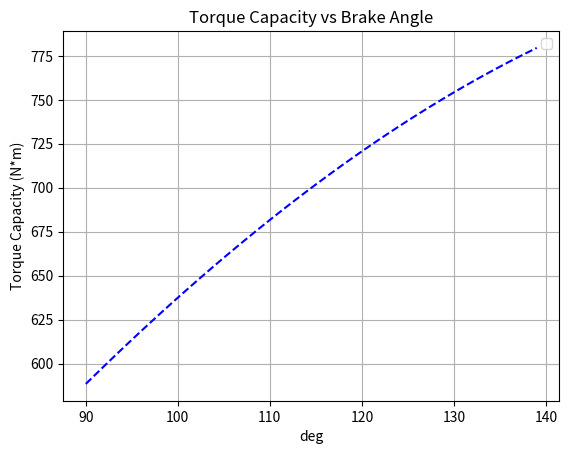

Source code (Python):
from math import *
import matplotlib.pyplot as plt

f=0.27
pa=1.6e6
b=0.04
r2=0.110**2

deg = []
tor = []

for i in range(90,140):
    x = i / 180 * pi
    tetha1=pi/2-(x/2)-(5.71*pi/180)
    tetha2=pi/2+(x/2)-(5.71*pi/180)
#tethaA=90 (sin90=1)

    T = 2*f*pa*b*r2*(cos(tetha1)-cos(tetha2)) / (sin(pi/2))
    deg.append(i)
    tor.append(T)


plt.plot(deg,tor,"b--")
plt.title("Torque Capacity vs Brake Angle")
plt.xlabel("deg")
plt.ylabel("Torque Capacity (N*m)")
plt.grid(True)
plt.legend()
plt.show()
